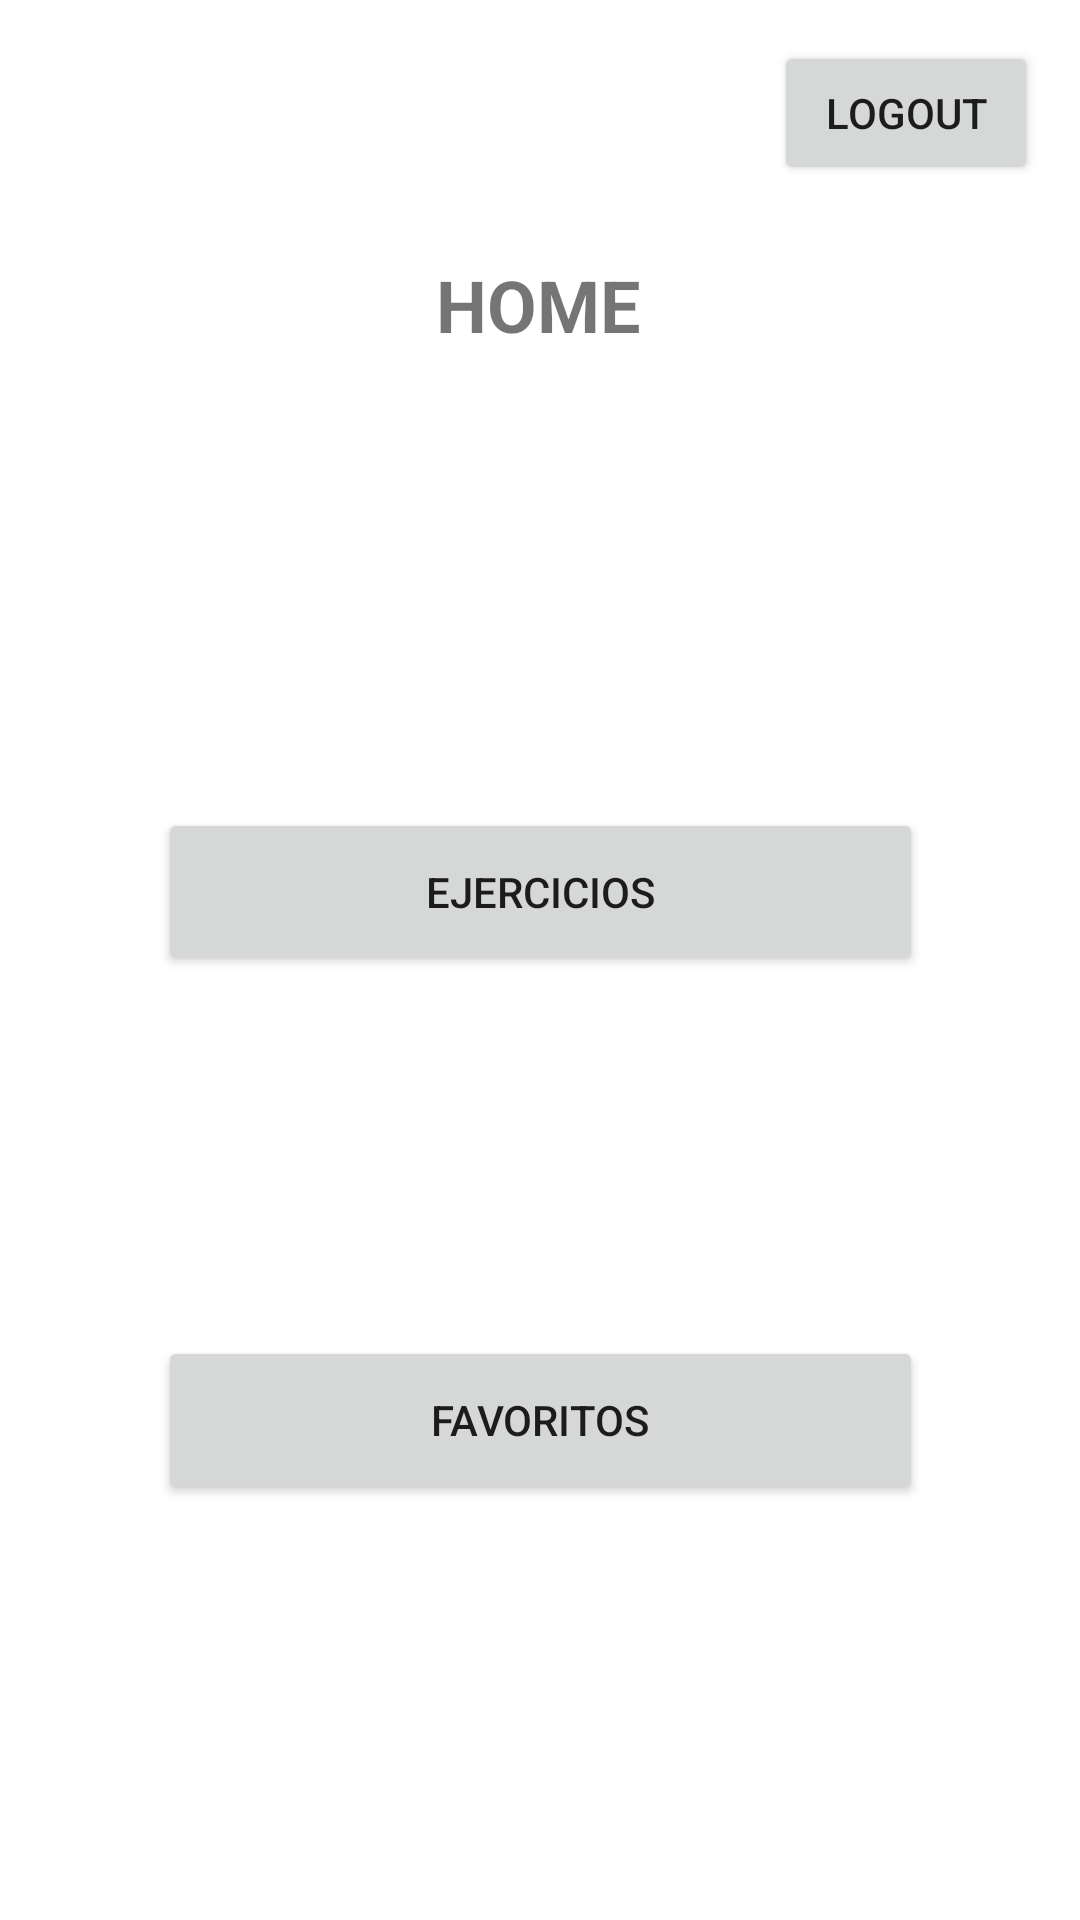

Reconstruct the res/layout file that produces this screen, plus the resources it refers to.
<!-- AndroidManifest.xml: application theme Theme.Gym_App_TPO -->
<!-- res/layout/activity_main.xml -->
<?xml version="1.0" encoding="utf-8"?>
<androidx.constraintlayout.widget.ConstraintLayout xmlns:android="http://schemas.android.com/apk/res/android"
    xmlns:app="http://schemas.android.com/apk/res-auto"
    xmlns:tools="http://schemas.android.com/tools"
    android:layout_width="match_parent"
    android:layout_height="match_parent"
    tools:context=".pantallas.Home">

    <TextView
        android:id="@+id/textView2"
        android:layout_width="185dp"
        android:layout_height="56dp"
        android:text="HOME"
        android:textAlignment="center"
        android:textSize="24sp"
        android:textStyle="bold"
        app:layout_constraintBottom_toBottomOf="parent"
        app:layout_constraintEnd_toEndOf="parent"
        app:layout_constraintHorizontal_bias="0.498"
        app:layout_constraintStart_toStartOf="parent"
        app:layout_constraintTop_toTopOf="parent"
        app:layout_constraintVertical_bias="0.146" />

    <Button
        android:id="@+id/BtnEjercicios"
        android:layout_width="255dp"
        android:layout_height="56dp"
        android:layout_marginTop="128dp"
        android:text="Ejercicios"
        app:layout_constraintEnd_toEndOf="parent"
        app:layout_constraintStart_toStartOf="parent"
        app:layout_constraintTop_toBottomOf="@+id/textView2" />

    <Button
        android:id="@+id/BtnFavoritos"
        android:layout_width="255dp"
        android:layout_height="56dp"
        android:layout_marginTop="120dp"
        android:text="Favoritos"
        app:layout_constraintEnd_toEndOf="parent"
        app:layout_constraintStart_toStartOf="parent"
        app:layout_constraintTop_toBottomOf="@+id/BtnEjercicios" />

    <Button
        android:id="@+id/btnLogOut"
        android:layout_width="wrap_content"
        android:layout_height="wrap_content"
        android:text="LogOut"
        app:layout_constraintBottom_toBottomOf="parent"
        app:layout_constraintEnd_toEndOf="parent"
        app:layout_constraintHorizontal_bias="0.949"
        app:layout_constraintStart_toStartOf="parent"
        app:layout_constraintTop_toTopOf="parent"
        app:layout_constraintVertical_bias="0.023" />

</androidx.constraintlayout.widget.ConstraintLayout>
<!-- resources referenced by this layout -->
<resources>
  <style name="Theme.Gym_App_TPO" parent="Theme.MaterialComponents.DayNight.DarkActionBar">
          
          <item name="colorPrimary">@color/purple_500</item>
          <item name="colorPrimaryVariant">@color/purple_700</item>
          <item name="colorOnPrimary">@color/white</item>
          
          <item name="colorSecondary">@color/teal_200</item>
          <item name="colorSecondaryVariant">@color/teal_700</item>
          <item name="colorOnSecondary">@color/black</item>
          
          <item name="android:statusBarColor">?attr/colorPrimaryVariant</item>
          
      </style>
  <color name="purple_500">#826B00</color>
  <color name="purple_700">#020082</color>
  <color name="white">#FFFFFFFF</color>
  <color name="teal_200">#362C00</color>
  <color name="teal_700">#320899</color>
  <color name="black">#FF000000</color>
</resources>
